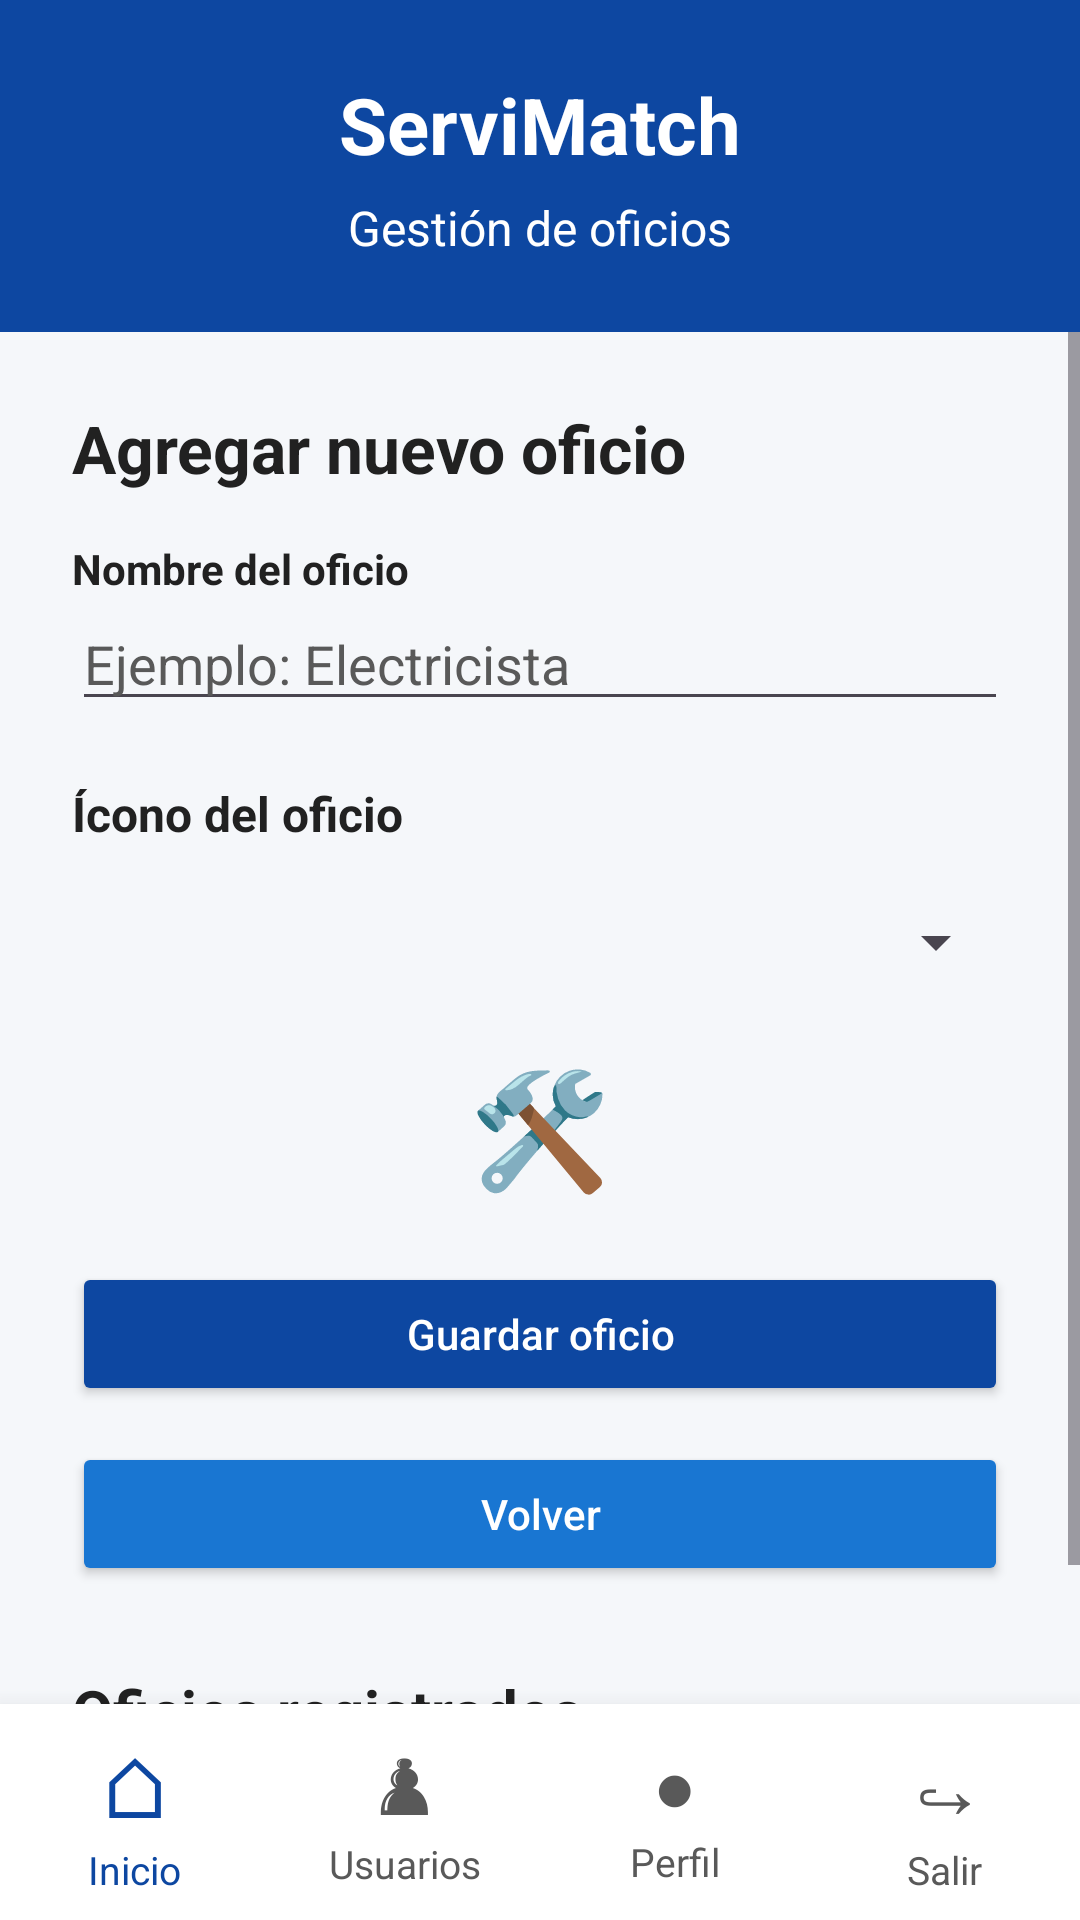

The Android layout XML behind this screen, and the referenced resources:
<!-- AndroidManifest.xml: application theme Theme.ServiMatch -->
<!-- res/layout/activity_admin_oficios.xml -->
<?xml version="1.0" encoding="utf-8"?>
<LinearLayout
    xmlns:android="http://schemas.android.com/apk/res/android"
    android:layout_width="match_parent"
    android:layout_height="match_parent"
    android:orientation="vertical"
    android:background="@color/fondo_principal">

    
    <LinearLayout
        android:layout_width="match_parent"
        android:layout_height="wrap_content"
        android:orientation="vertical"
        android:gravity="center"
        android:padding="24dp"
        android:background="@color/color_primario_oscuro">

        <TextView
            android:layout_width="wrap_content"
            android:layout_height="wrap_content"
            android:text="ServiMatch"
            android:textColor="@color/blanco"
            android:textSize="26sp"
            android:textStyle="bold"/>

        <TextView
            android:layout_width="wrap_content"
            android:layout_height="wrap_content"
            android:layout_marginTop="6dp"
            android:text="Gestión de oficios"
            android:textColor="@color/blanco"
            android:textSize="16sp"/>
    </LinearLayout>

    
    <ScrollView
        android:layout_width="match_parent"
        android:layout_height="0dp"
        android:layout_weight="1"
        android:fillViewport="true">

        <LinearLayout
            android:layout_width="match_parent"
            android:layout_height="wrap_content"
            android:orientation="vertical"
            android:padding="24dp">

            <TextView
                android:layout_width="match_parent"
                android:layout_height="wrap_content"
                android:text="Agregar nuevo oficio"
                android:textSize="22sp"
                android:textStyle="bold"
                android:textColor="@color/texto_principal"
                android:layout_marginBottom="16dp"/>

            <TextView
                android:layout_width="match_parent"
                android:layout_height="wrap_content"
                android:text="Nombre del oficio"
                android:textStyle="bold"
                android:textColor="@color/texto_principal"/>

            <EditText
                android:id="@+id/edtNombreOficioAdmin"
                android:layout_width="match_parent"
                android:layout_height="wrap_content"
                android:hint="Ejemplo: Electricista"
                android:inputType="textCapWords"
                android:textColorHint="@color/texto_secundario"
                android:textColor="@color/texto_principal"
                android:layout_marginBottom="20dp"/>

            <TextView
                android:layout_width="match_parent"
                android:layout_height="wrap_content"
                android:layout_marginBottom="8dp"
                android:text="Ícono del oficio"
                android:textSize="16sp"
                android:textStyle="bold"
                android:textColor="@color/texto_principal"/>

            <Spinner
                android:id="@+id/spinnerIconoOficioAdmin"
                android:layout_width="match_parent"
                android:layout_height="48dp"
                android:layout_marginBottom="12dp"
                android:spinnerMode="dropdown"
                android:contentDescription="Seleccionar ícono del oficio"/>

            <TextView
                android:id="@+id/txtIconoSeleccionadoAdmin"
                android:layout_width="match_parent"
                android:layout_height="wrap_content"
                android:layout_marginBottom="20dp"
                android:gravity="center"
                android:text="🛠"
                android:textSize="38sp"
                android:contentDescription="Vista previa del ícono seleccionado"/>


            <Button
                android:id="@+id/btnGuardarOficioAdmin"
                android:layout_width="match_parent"
                android:layout_height="wrap_content"
                android:text="Guardar oficio"
                android:textAllCaps="false"
                android:textColor="@color/blanco"
                android:backgroundTint="@color/color_primario_oscuro"/>

            <Button
                android:id="@+id/btnVolverOficiosAdmin"
                android:layout_width="match_parent"
                android:layout_height="wrap_content"
                android:layout_marginTop="12dp"
                android:text="Volver"
                android:textAllCaps="false"
                android:textColor="@color/blanco"
                android:backgroundTint="@color/color_primario"/>

            <TextView
                android:layout_width="match_parent"
                android:layout_height="wrap_content"
                android:layout_marginTop="28dp"
                android:layout_marginBottom="12dp"
                android:text="Oficios registrados"
                android:textSize="20sp"
                android:textStyle="bold"
                android:textColor="@color/texto_principal"/>

            <LinearLayout
                android:id="@+id/contenedorOficiosAdmin"
                android:layout_width="match_parent"
                android:layout_height="wrap_content"
                android:orientation="vertical"/>

        </LinearLayout>
    </ScrollView>

    
    <include
        android:id="@+id/barraNavigationAdmin"
        layout="@layout/barra_navigation_admin"
        android:layout_width="match_parent"
        android:layout_height="72dp"/>

</LinearLayout>
<!-- res/layout/barra_navigation_admin.xml (included above) -->
<?xml version="1.0" encoding="utf-8"?>
<LinearLayout
    xmlns:android="http://schemas.android.com/apk/res/android"
    android:id="@+id/barraNavegacionAdmin"
    android:layout_width="match_parent"
    android:layout_height="72dp"
    android:background="@color/blanco"
    android:elevation="12dp"
    android:gravity="center"
    android:orientation="horizontal">

    
    <LinearLayout
        android:id="@+id/navInicioAdmin"
        android:layout_width="0dp"
        android:layout_height="match_parent"
        android:layout_weight="1"
        android:clickable="true"
        android:focusable="true"
        android:gravity="center"
        android:orientation="vertical">

        <TextView
            android:layout_width="wrap_content"
            android:layout_height="wrap_content"
            android:text="⌂"
            android:textColor="@color/color_primario_oscuro"
            android:textSize="28sp" />

        <TextView
            android:layout_width="wrap_content"
            android:layout_height="wrap_content"
            android:text="Inicio"
            android:textColor="@color/color_primario_oscuro"
            android:textSize="13sp" />
    </LinearLayout>

    
    <LinearLayout
        android:id="@+id/navUsuariosAdmin"
        android:layout_width="0dp"
        android:layout_height="match_parent"
        android:layout_weight="1"
        android:clickable="true"
        android:focusable="true"
        android:gravity="center"
        android:orientation="vertical">

        <TextView
            android:layout_width="wrap_content"
            android:layout_height="wrap_content"
            android:text="♟"
            android:textColor="@color/texto_secundario"
            android:textSize="25sp" />

        <TextView
            android:layout_width="wrap_content"
            android:layout_height="wrap_content"
            android:text="Usuarios"
            android:textColor="@color/texto_secundario"
            android:textSize="13sp" />
    </LinearLayout>

    
    <LinearLayout
        android:id="@+id/navPerfilAdmin"
        android:layout_width="0dp"
        android:layout_height="match_parent"
        android:layout_weight="1"
        android:clickable="true"
        android:focusable="true"
        android:gravity="center"
        android:orientation="vertical">

        <TextView
            android:layout_width="wrap_content"
            android:layout_height="wrap_content"
            android:text="●"
            android:textColor="@color/texto_secundario"
            android:textSize="24sp" />

        <TextView
            android:layout_width="wrap_content"
            android:layout_height="wrap_content"
            android:text="Perfil"
            android:textColor="@color/texto_secundario"
            android:textSize="13sp" />
    </LinearLayout>

    
    <LinearLayout
        android:id="@+id/navSalirAdmin"
        android:layout_width="0dp"
        android:layout_height="match_parent"
        android:layout_weight="1"
        android:clickable="true"
        android:focusable="true"
        android:gravity="center"
        android:orientation="vertical">

        <TextView
            android:layout_width="wrap_content"
            android:layout_height="wrap_content"
            android:text="↪"
            android:textColor="@color/texto_secundario"
            android:textSize="28sp" />

        <TextView
            android:layout_width="wrap_content"
            android:layout_height="wrap_content"
            android:text="Salir"
            android:textColor="@color/texto_secundario"
            android:textSize="13sp" />
    </LinearLayout>

</LinearLayout>
<!-- resources referenced by this layout -->
<resources>
  <color name="blanco">#FFFFFF</color>
  <color name="color_primario">#1976D2</color>
  <color name="color_primario_oscuro">#0D47A1</color>
  <color name="fondo_principal">#F5F7FA</color>
  <color name="texto_principal">#212121</color>
  <color name="texto_secundario">#595959</color>
  <style name="Theme.ServiMatch" parent="Base.Theme.ServiMatch" />
  <style name="Base.Theme.ServiMatch" parent="Theme.Material3.DayNight.NoActionBar">
  
          <item name="android:windowBackground">
              @color/fondo_principal
          </item>
  
      </style>
</resources>
